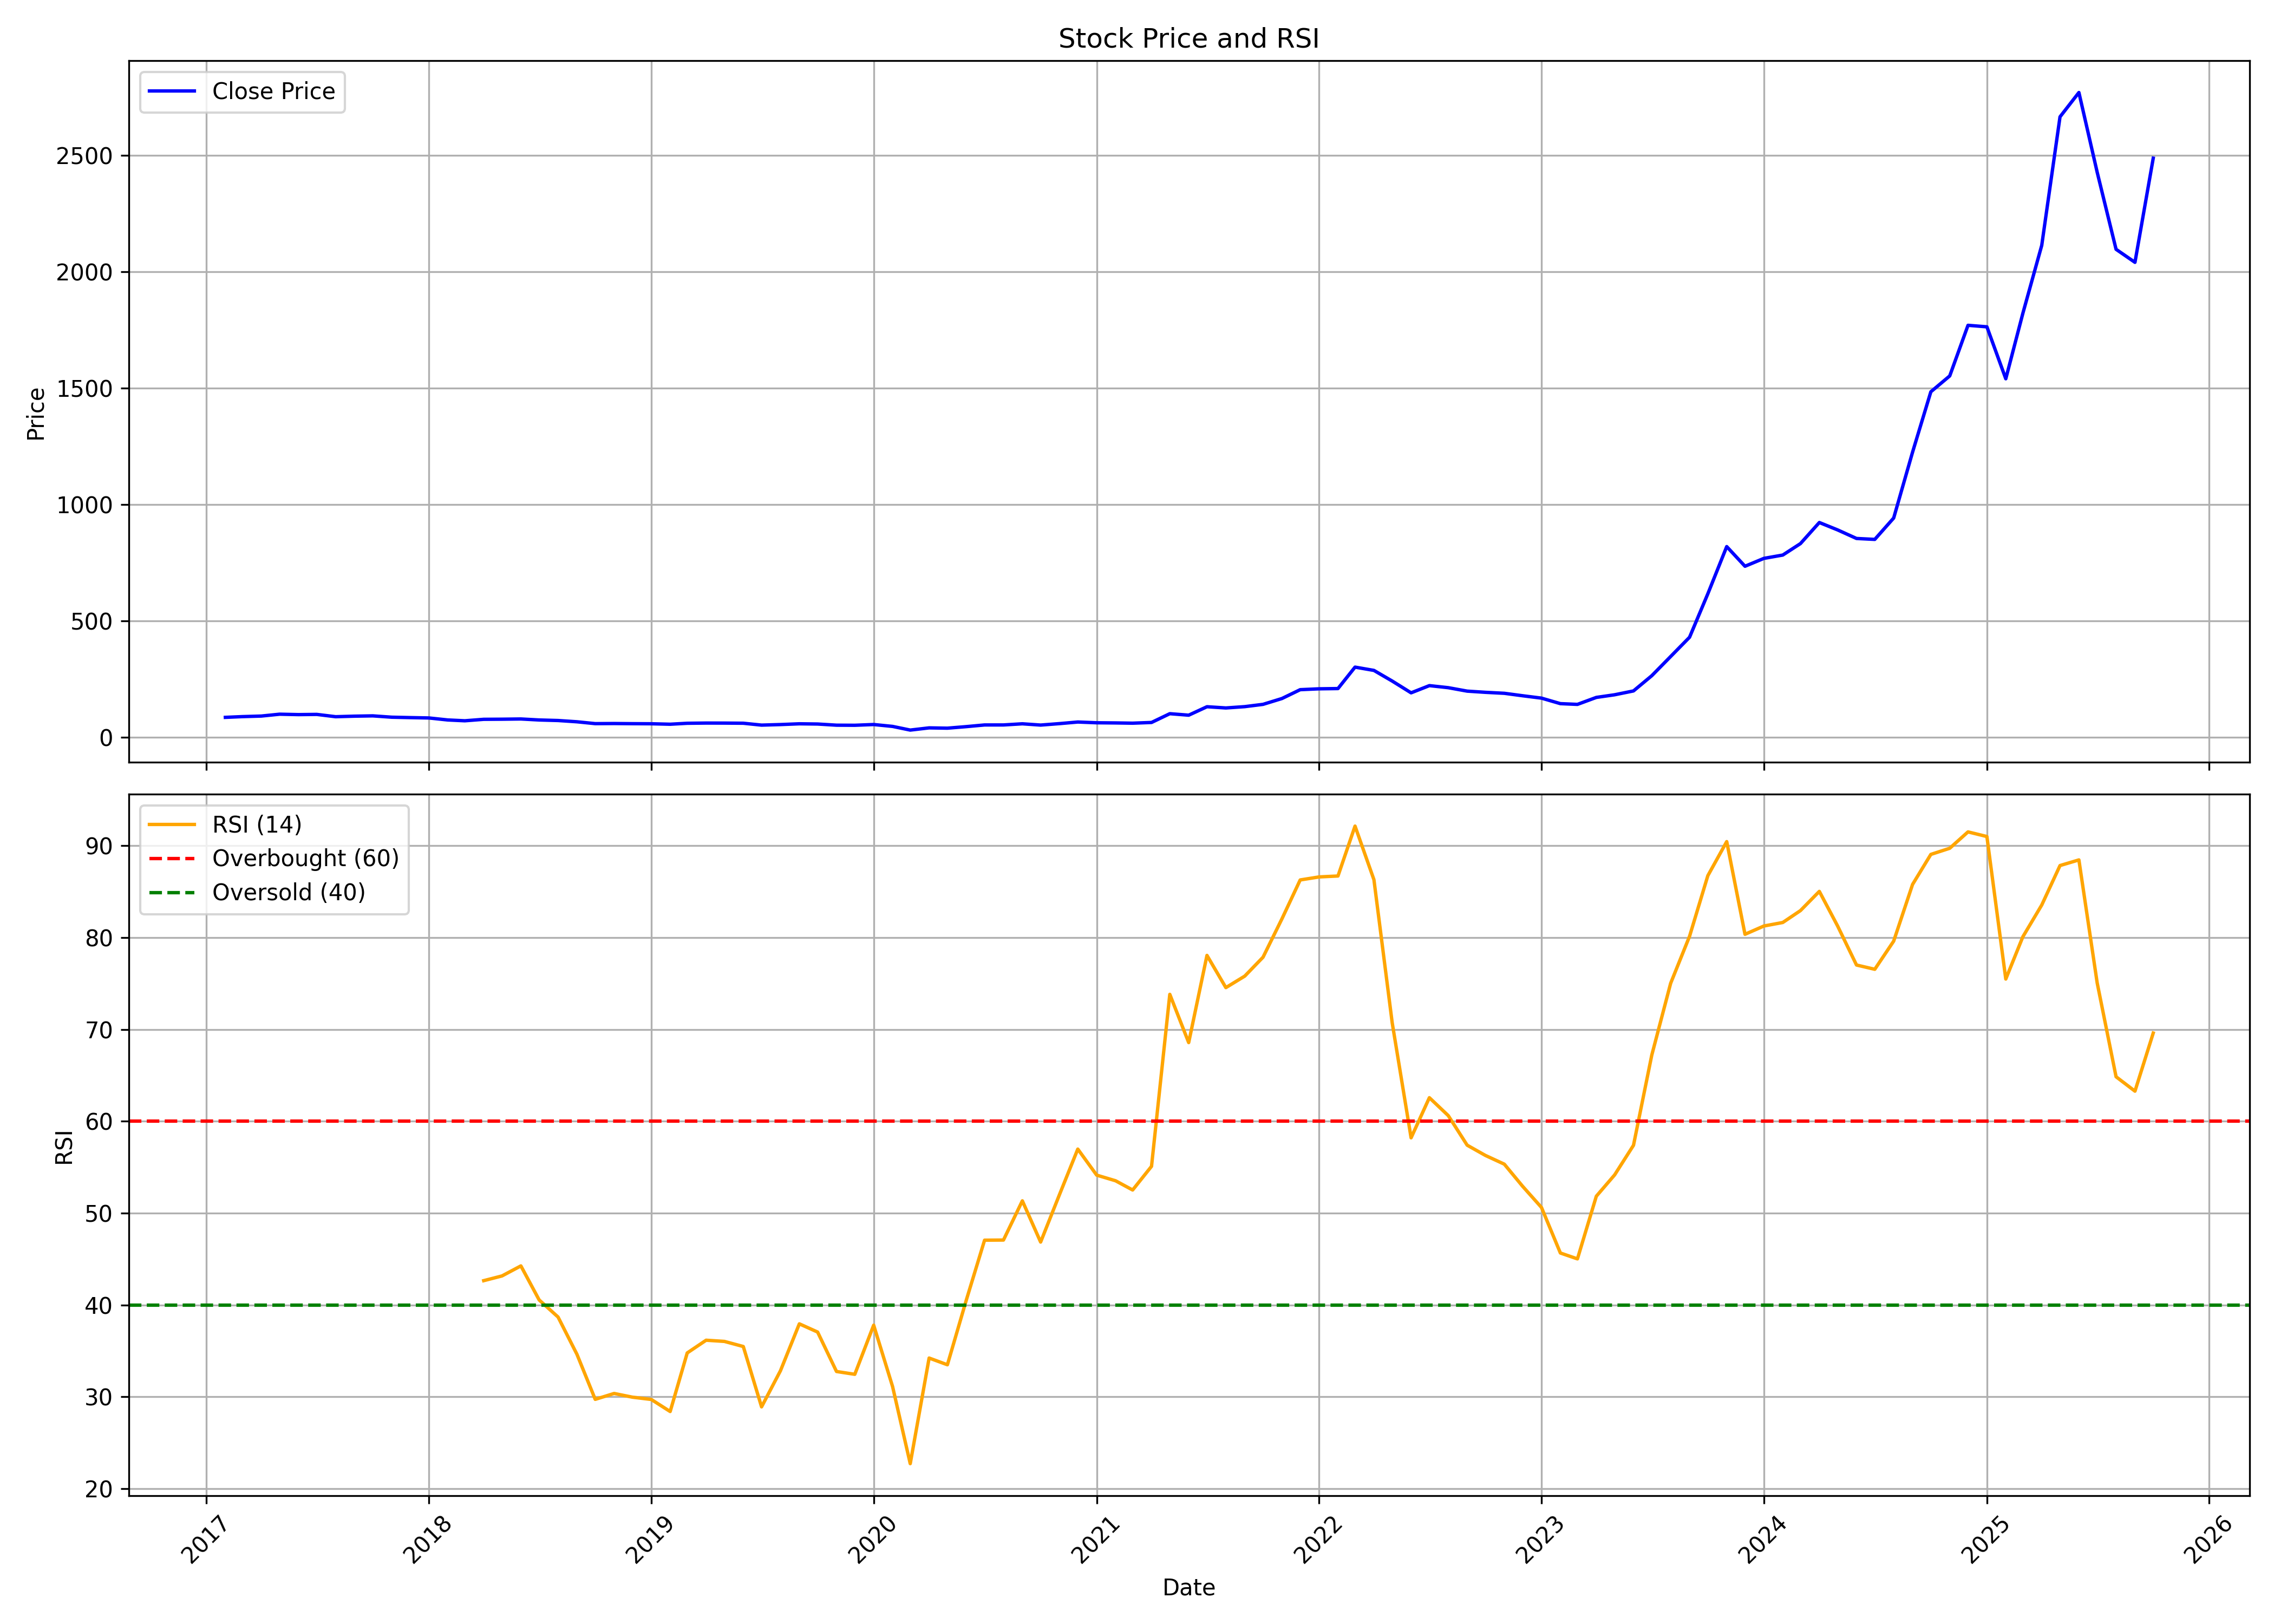

Data behind this chart, as committed beside it:
, date, symbol, open, high, low, close, volume, rsi
0, 2017-02-01, BSE, 96.95, 107.2, 84.17, 84.61, 221879808, 
1, 2017-03-01, BSE, 84.87, 88.1, 79.61, 87.8, 66216510, 
2, 2017-04-01, BSE, 88.37, 94.73, 86.75, 90.21, 26967204, 
3, 2017-05-01, BSE, 90.21, 98.79, 87.83, 98.19, 41390145, 
4, 2017-06-01, BSE, 98.36, 101.9, 93.4, 96.41, 21169098, 
5, 2017-07-01, BSE, 96.53, 105.8, 94.48, 97.32, 40755996, 
6, 2017-08-01, BSE, 97.34, 98.79, 87.2, 87.41, 15719373, 
7, 2017-09-01, BSE, 89.68, 95.5, 89.06, 89.74, 13913064, 
8, 2017-10-01, BSE, 89.74, 92.63, 88.6, 91.03, 10749690, 
9, 2017-11-01, BSE, 91.08, 91.91, 85.13, 85.3, 10642221, 
10, 2017-12-01, BSE, 85.75, 88.37, 81.44, 83.59, 35282133, 
11, 2018-01-01, BSE, 84.28, 90.52, 81.48, 82.03, 78567552, 
12, 2018-02-01, BSE, 82.26, 82.26, 73.02, 73.41, 36857466, 
13, 2018-03-01, BSE, 74.44, 74.81, 67.13, 69.93, 43196472, 
14, 2018-04-01, BSE, 71.57, 77.53, 70.65, 76.2, 22248774, 42.64
15, 2018-05-01, BSE, 76.2, 77.68, 73.82, 76.68, 27304551, 43.16
16, 2018-06-01, BSE, 76.66, 80.8, 76.2, 77.65, 29443851, 44.25
17, 2018-07-01, BSE, 78.05, 81.47, 72.87, 73.34, 17671977, 40.54
18, 2018-08-01, BSE, 76.62, 79.33, 70.4, 71.05, 20714625, 38.68
19, 2018-09-01, BSE, 71.62, 75.29, 65.4, 65.6, 24988878, 34.63
20, 2018-10-01, BSE, 66.09, 66.18, 56.66, 57.65, 22192506, 29.72
21, 2018-11-01, BSE, 58.01, 60.59, 57.25, 58.13, 9758655, 30.36
22, 2018-12-01, BSE, 58.38, 59.54, 55.08, 57.47, 14446260, 29.96
23, 2019-01-01, BSE, 58.01, 58.66, 56.55, 57.08, 11539908, 29.71
24, 2019-02-01, BSE, 57.3, 57.52, 51.78, 55.09, 12220686, 28.4
25, 2019-03-01, BSE, 55.2, 62.27, 54.97, 59.18, 32908266, 34.78
26, 2019-04-01, BSE, 59.37, 61.09, 58.73, 60.11, 18247995, 36.16
27, 2019-05-01, BSE, 60.11, 62.75, 57.04, 59.96, 25330158, 36.03
28, 2019-06-01, BSE, 60.04, 60.72, 58.08, 59.37, 15042240, 35.47
29, 2019-07-01, BSE, 61.66, 62.46, 50.56, 51.29, 19622745, 28.9
30, 2019-08-01, BSE, 51.29, 54.43, 45.03, 53.66, 27706797, 32.83
31, 2019-09-01, BSE, 53.66, 58.03, 52.6, 56.94, 18311787, 37.94
32, 2019-10-01, BSE, 57.11, 57.82, 51.18, 55.97, 14958801, 37.05
33, 2019-11-01, BSE, 56.25, 56.81, 49.95, 50.98, 13558401, 32.75
34, 2019-12-01, BSE, 50.98, 51.65, 47.93, 50.6, 11480787, 32.45
35, 2020-01-01, BSE, 50.51, 56.06, 49.08, 53.83, 27714519, 37.8
36, 2020-02-01, BSE, 54.5, 59.54, 45.42, 45.71, 34592004, 31.12
37, 2020-03-01, BSE, 46.12, 46.91, 27.75, 29.95, 40546368, 22.72
38, 2020-04-01, BSE, 29.91, 41.17, 29.15, 39.43, 36604305, 34.22
39, 2020-05-01, BSE, 39.43, 46.71, 37.5, 38.14, 42043230, 33.49
40, 2020-06-01, BSE, 38.55, 50.94, 38.37, 44.78, 47965473, 40.53
41, 2020-07-01, BSE, 44.45, 56.38, 44.45, 51.97, 88954857, 47.05
42, 2020-08-01, BSE, 54.04, 55.16, 50.24, 51.98, 48863889, 47.07
43, 2020-09-01, BSE, 52.07, 63.43, 51.31, 56.94, 147363984, 51.34
44, 2020-10-01, BSE, 57.37, 58, 51.23, 51.47, 32632641, 46.85
45, 2020-11-01, BSE, 51.64, 61.35, 48.62, 57.74, 68791932, 52.03
46, 2020-12-01, BSE, 57.8, 67.75, 56.81, 64.6, 162788886, 56.97
47, 2021-01-01, BSE, 64.78, 68.65, 60.12, 61.36, 70200414, 54.14
48, 2021-02-01, BSE, 62.49, 65.83, 59.57, 60.67, 74792106, 53.52
49, 2021-03-01, BSE, 61.03, 63.51, 55.87, 59.58, 54268614, 52.52
50, 2021-04-01, BSE, 59.68, 65.2, 58.35, 62.67, 70827111, 55.09
51, 2021-05-01, BSE, 62.18, 102, 61.97, 100.4, 330166728, 73.82
52, 2021-06-01, BSE, 100.8, 101.1, 89.4, 93.95, 123147063, 68.57
53, 2021-07-01, BSE, 94.47, 147.1, 92.75, 130.3, 559883997, 78.06
54, 2021-08-01, BSE, 132.1, 134.9, 106.8, 125, 97959591, 74.55
55, 2021-09-01, BSE, 127.5, 137.4, 120.2, 130.7, 134547075, 75.81
56, 2021-10-01, BSE, 129.9, 156.8, 128.2, 140.5, 149010408, 77.86
57, 2021-11-01, BSE, 141.9, 174, 140.7, 165.5, 175121028, 82.04
58, 2021-12-01, BSE, 166.8, 251.9, 164.7, 203.6, 468097641, 86.28
59, 2022-01-01, BSE, 203.8, 232.9, 198, 207.3, 193406868, 86.61
... 45 more rows
